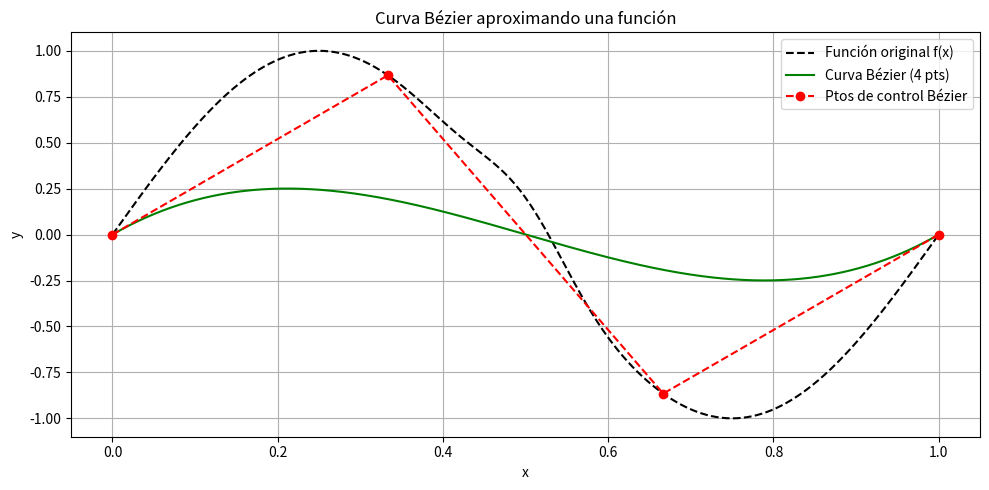

The matplotlib source for this figure:
import numpy as np
import matplotlib.pyplot as plt
from scipy.interpolate import BSpline
"""
Una curva de Bézier de grado k es idéntica a una B-spline de:
- Grado k y k+1 puntos de control
- Vector de nudos: t=[0,0,…,0,1,1,…,1] (repetido k+1 veces en cada extremo)
- Sin nodos internos
Esto hace que la B-spline se reduzca a una curva Bézier clásica, con las funciones base Bernstein.
"""
# Una curva de Bézier es una B-spline sin nodos internos, con extremos completamente pegados (repetidos), lo que la convierte en un caso global y especial de una B-spline.

# Función objetivo
def f(x):
    return np.sin(2 * np.pi * x) + 0.2 * np.exp(-200 * (x - 0.5)**2)

# Grado de la curva Bézier
k = 3  # cúbica

# Puntos de control desde la función f
bezier_ctrl_x = np.linspace(0, 1, 4)
bezier_ctrl_y = f(bezier_ctrl_x)

# Vector de nudos para Bézier cúbica: [0, 0, 0, 0, 1, 1, 1, 1]
t_bezier = np.concatenate(([0] * (k+1), [1] * (k+1)))

# Crear B-splines separados para X y Y
spl_bx = BSpline(t_bezier, bezier_ctrl_x, k)
spl_by = BSpline(t_bezier, bezier_ctrl_y, k)

# Evaluar la curva Bézier
t_vals = np.linspace(0, 1, 500)
bezier_x = spl_bx(t_vals)
bezier_y = spl_by(t_vals)

# Evaluar la función original
x = np.linspace(0, 1, 500)
y_true = f(x)

# Graficar
plt.figure(figsize=(10, 5))
plt.plot(x, y_true, 'k--', label='Función original f(x)')
plt.plot(bezier_x, bezier_y, 'g-', label='Curva Bézier (4 pts)')
plt.plot(bezier_ctrl_x, bezier_ctrl_y, 'ro--', label='Ptos de control Bézier')
plt.title('Curva Bézier aproximando una función')
plt.xlabel('x')
plt.ylabel('y')
plt.legend()
plt.grid(True)
plt.tight_layout()
plt.show()
